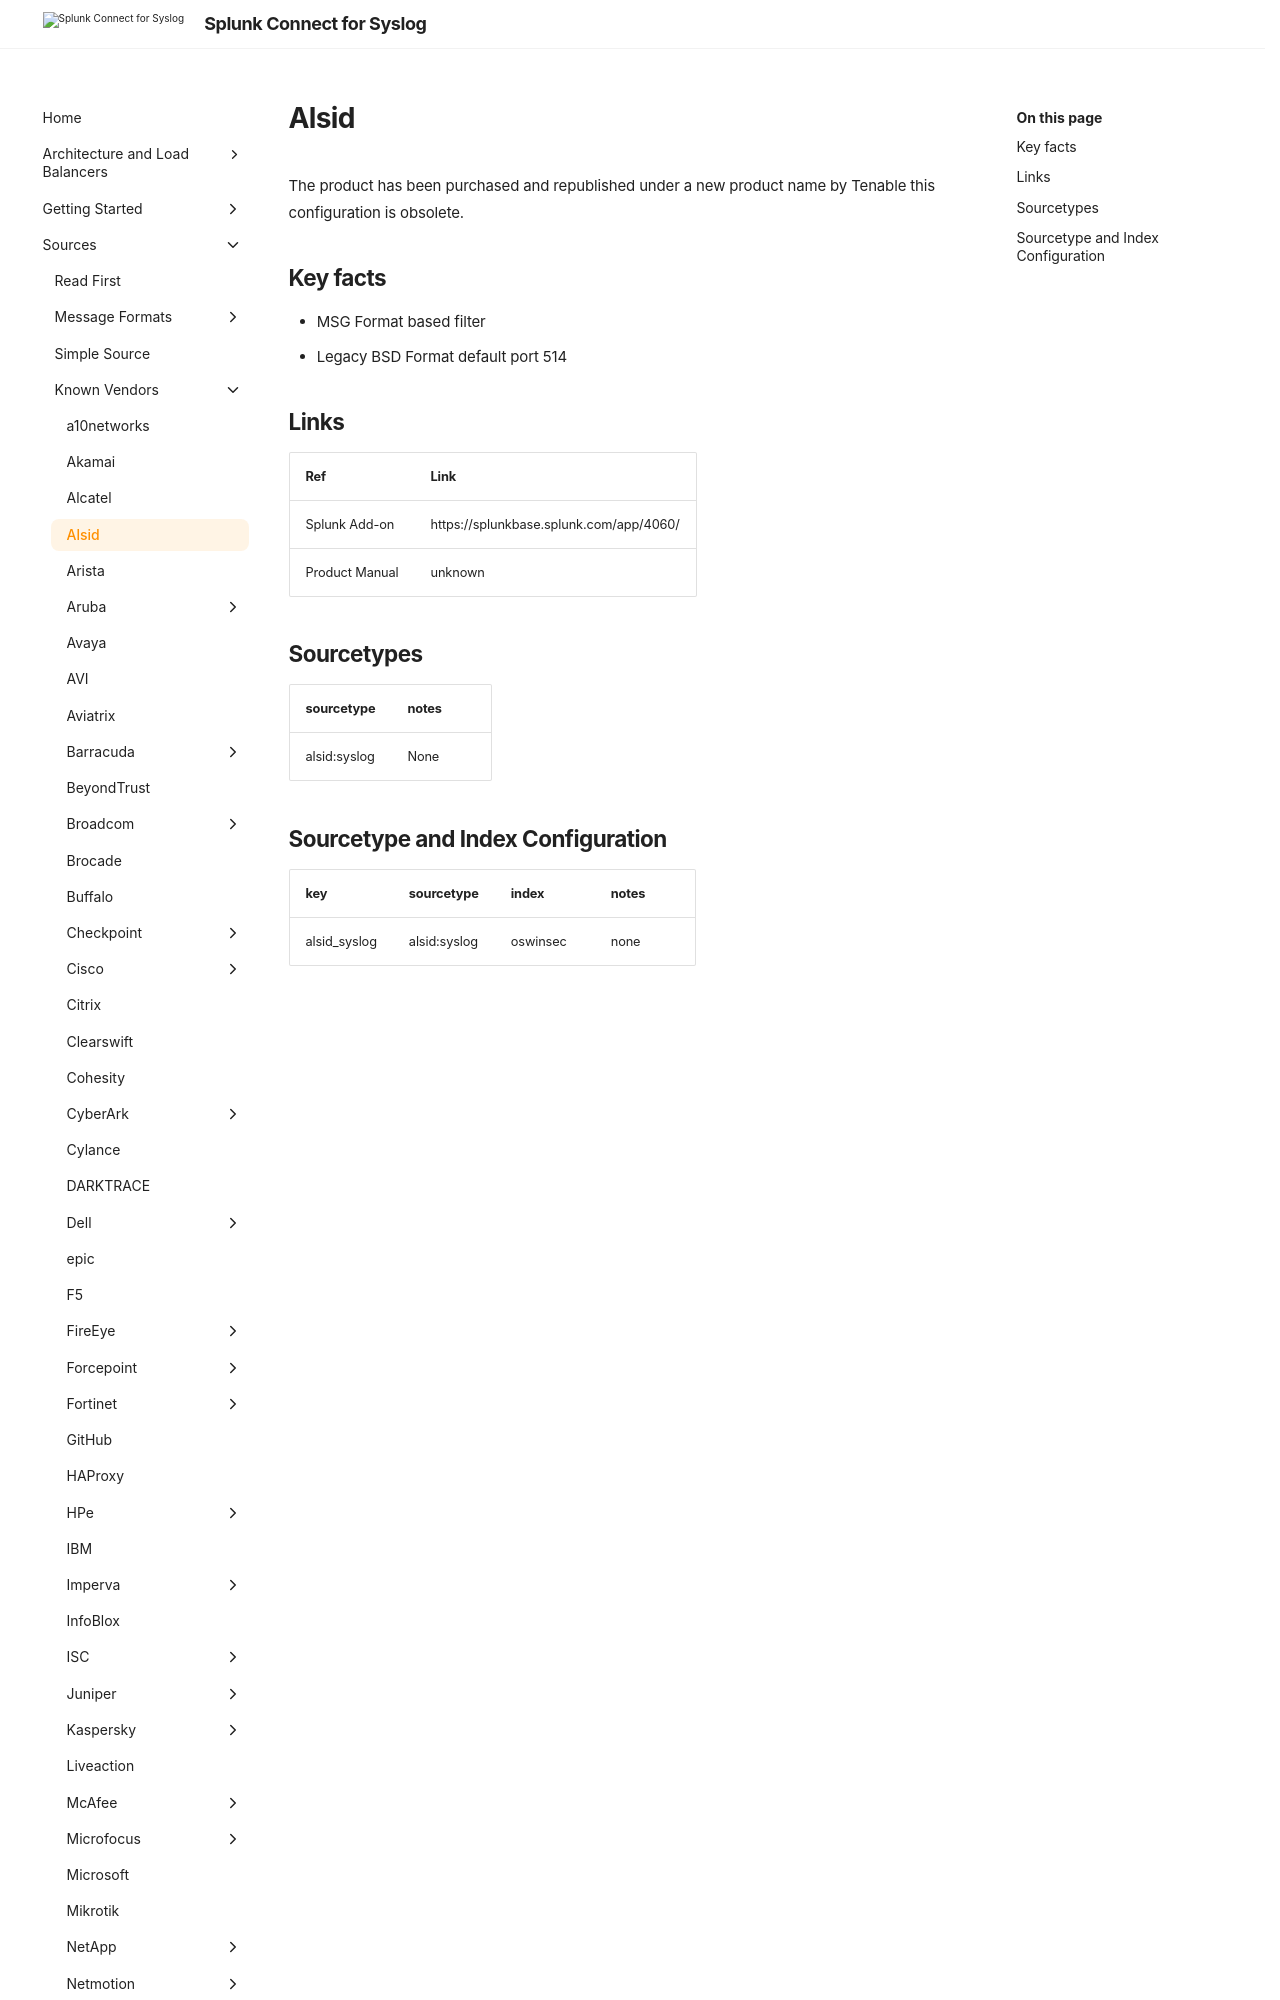

repository: splunk/splunk-connect-for-syslog · page: v3.49.0/sources/vendor/Alsid/Alsid/index.html · generator: mkdocs

# Alsid

The product has been purchased and republished under a new product name by Tenable this configuration 
is obsolete.

## Key facts

* MSG Format based filter
* Legacy BSD Format default port 514

## Links

| Ref            | Link                                                                                                    |
|----------------|---------------------------------------------------------------------------------------------------------|
| Splunk Add-on  | https://splunkbase.splunk.com/app/4060/                                    |
| Product Manual | unknown   |
